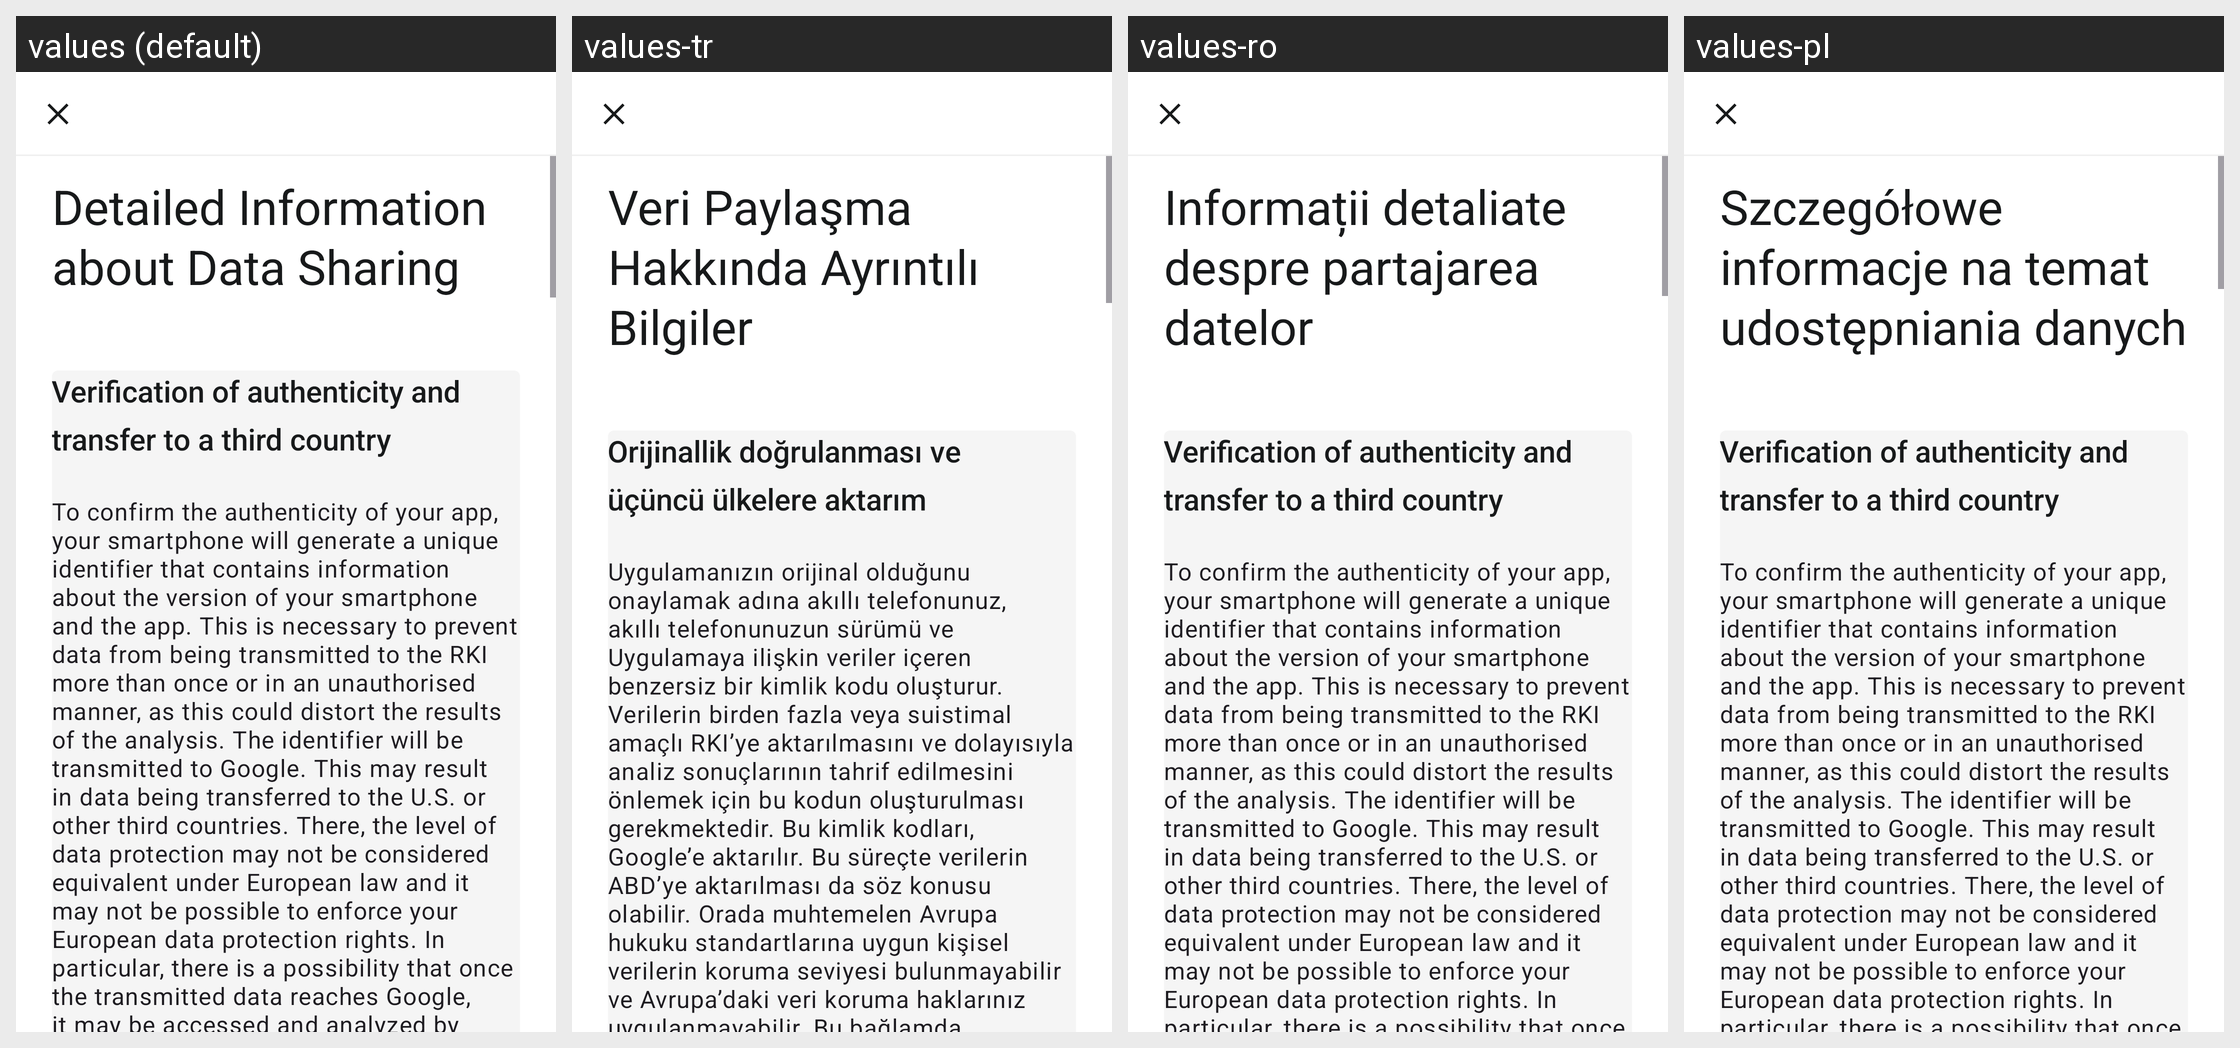

Translations of the strings shown on this Android screen, per locale in the grid:
Android screen res/layout/fragment_ppa_more_info.xml rendered under 4 locales, left to right: values (default), values-tr, values-ro, values-pl. Device: Nexus 5 (rendered at 1080×1920; each locale shown at half size, 540×960, under a caption strip naming it); theme AppTheme.
Other locales in the repository, not shown: values-ar, values-bg, values-de, values-en, values-pt, values-ru, values-uk.
Strings drawn on this screen, with the default value and each locale's value (text and hints the layout hard-codes, and strings that could not be matched under every locale, appear in the picture but are not listed):

onboarding_ppa_more_info_headline
  values: Detailed Information about Data Sharing
  values-tr: Veri Paylaşma Hakkında Ayrıntılı Bilgiler
  values-ro: Informații detaliate despre partajarea datelor
  values-pl: Szczegółowe informacje na temat udostępniania danych

ppa_onboarding_more_info_title
  values: Verification of authenticity and transfer to a third country
  values-tr: Orijinallik doğrulanması ve üçüncü ülkelere aktarım
  values-ro: Verification of authenticity and transfer to a third country  [not translated; the default value is used]
  values-pl: Verification of authenticity and transfer to a third country  [not translated; the default value is used]

ppa_onboarding_more_info_body
  values: To confirm the authenticity of your app, your smartphone will generate a unique identifier that contains information about the version of your smartphone and the app. This is necessary to prevent data from being transmitted to the RKI more than once or in an unauthorised manner, as this could distort the results of the analysis. The identifier will be transmitted to Google. This may result in …[clipped]
  values-tr: Uygulamanızın orijinal olduğunu onaylamak adına akıllı telefonunuz, akıllı telefonunuzun sürümü ve Uygulamaya ilişkin veriler içeren benzersiz bir kimlik kodu oluşturur. Verilerin birden fazla veya suistimal amaçlı RKI’ye aktarılmasını ve dolayısıyla analiz sonuçlarının tahrif edilmesini önlemek için bu kodun oluşturulması gerekmektedir. Bu kimlik kodları, Google’e aktarılır. Bu süreçte verilerin …[clipped]
  values-ro: To confirm the authenticity of your app, your smartphone will generate a unique identifier that contains information about the version of your smartphone and the app. This is necessary to prevent data from being transmitted to the RKI more than once or in an unauthorised manner, as this could distort the results of the analysis. The identifier will be transmitted to Google. This may result in …[clipped]  [not translated; the default value is used]
  values-pl: To confirm the authenticity of your app, your smartphone will generate a unique identifier that contains information about the version of your smartphone and the app. This is necessary to prevent data from being transmitted to the RKI more than once or in an unauthorised manner, as this could distort the results of the analysis. The identifier will be transmitted to Google. This may result in …[clipped]  [not translated; the default value is used]
